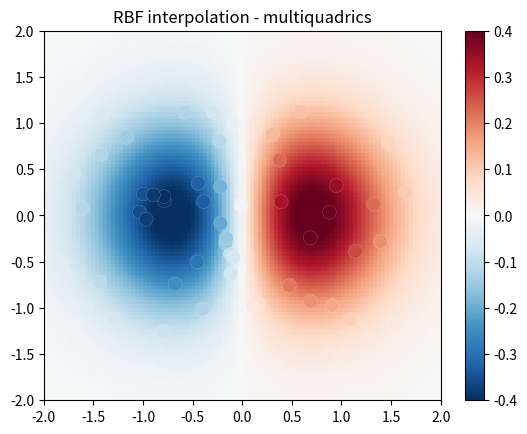

Write Python code to recreate this figure.
import numpy as np
from scipy.interpolate import Rbf
import matplotlib.pyplot as plt
from matplotlib import cm

# 2-d tests - setup scattered data
x = np.random.rand(100)*4.0-2.0
y = np.random.rand(100)*4.0-2.0
z = x*np.exp(-x**2-y**2)
edges = np.linspace(-2.0, 2.0, 101)
centers = edges[:-1] + np.diff(edges[:2])[0] / 2.
XI, YI = np.meshgrid(centers, centers)

# use RBF
rbf = Rbf(x, y, z, epsilon=2)
ZI = rbf(XI, YI)

# plot the result
plt.subplot(1, 1, 1)
X_edges, Y_edges = np.meshgrid(edges, edges)
lims = dict(cmap='RdBu_r', vmin=-0.4, vmax=0.4)
plt.pcolormesh(X_edges, Y_edges, ZI, shading='flat', **lims)
plt.scatter(x, y, 100, z, edgecolor='w', lw=0.1, **lims)
plt.title('RBF interpolation - multiquadrics')
plt.xlim(-2, 2)
plt.ylim(-2, 2)
plt.colorbar()
